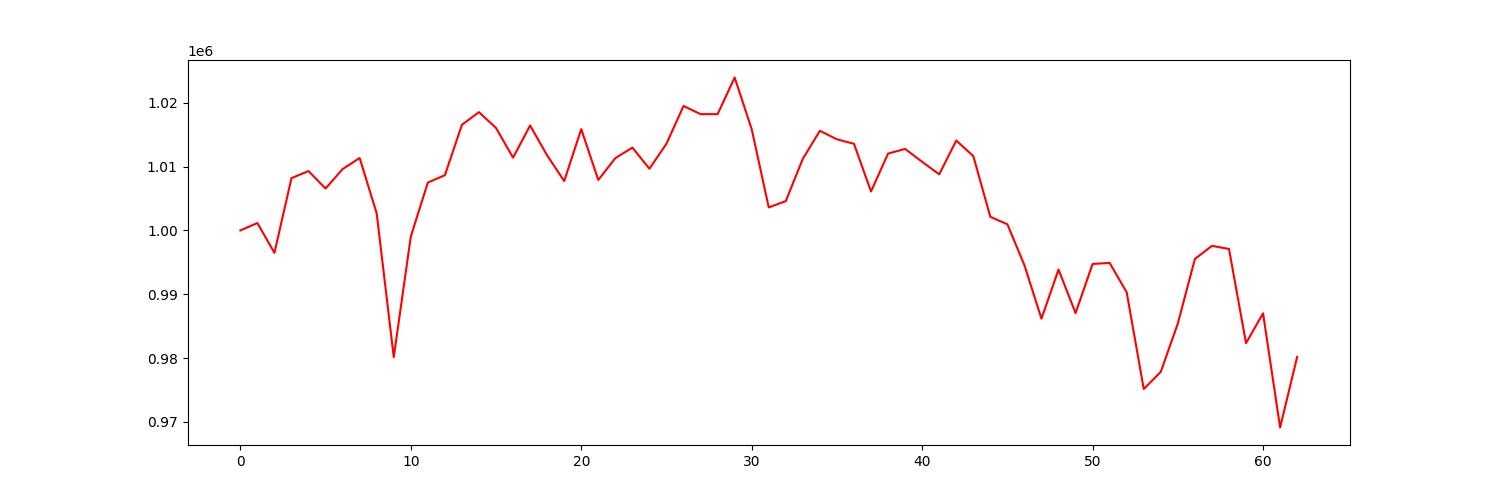

Values plotted in this chart, from the file beside it:
account_value, date, daily_return
1000000, 2021-07-06, 
1001165, 2021-07-07, 0.001165
996487, 2021-07-08, -0.004672
1008199, 2021-07-09, 0.01175
1009302, 2021-07-12, 0.001094
1006569, 2021-07-13, -0.002708
1009615, 2021-07-14, 0.003026
1011349, 2021-07-15, 0.001717
1002668, 2021-07-16, -0.008584
980143, 2021-07-19, -0.02246
999033, 2021-07-20, 0.01927
1007505, 2021-07-21, 0.00848
1008658, 2021-07-22, 0.001144
1016557, 2021-07-23, 0.007832
1018534, 2021-07-26, 0.001945
1016055, 2021-07-27, -0.002435
1011411, 2021-07-28, -0.00457
1016447, 2021-07-29, 0.004979
1011754, 2021-07-30, -0.004617
1007748, 2021-08-02, -0.003959
1015873, 2021-08-03, 0.008062
1007906, 2021-08-04, -0.007843
1011336, 2021-08-05, 0.003403
1012978, 2021-08-06, 0.001623
1009671, 2021-08-09, -0.003264
1013591, 2021-08-10, 0.003882
1019505, 2021-08-11, 0.005835
1018223, 2021-08-12, -0.001258
1018228, 2021-08-13, 4.596908748766282e-06
1023966, 2021-08-16, 0.005635
1015862, 2021-08-17, -0.007915
1003612, 2021-08-18, -0.01206
1004600, 2021-08-19, 0.0009839
1011234, 2021-08-20, 0.006604
1015612, 2021-08-23, 0.004329
1014281, 2021-08-24, -0.00131
1013577, 2021-08-25, -0.0006941
1006103, 2021-08-26, -0.007374
1012047, 2021-08-27, 0.005908
1012777, 2021-08-30, 0.0007206
1010750, 2021-08-31, -0.002001
1008797, 2021-09-01, -0.001933
1014088, 2021-09-02, 0.005245
1011653, 2021-09-03, -0.002401
1002131, 2021-09-07, -0.009412
1000963, 2021-09-08, -0.001165
994543, 2021-09-09, -0.006414
986175, 2021-09-10, -0.008414
993870, 2021-09-13, 0.007803
987054, 2021-09-14, -0.006859
994751, 2021-09-15, 0.007798
994909, 2021-09-16, 0.0001586
990298, 2021-09-17, -0.004635
975154, 2021-09-20, -0.01529
977850, 2021-09-21, 0.002765
985420, 2021-09-22, 0.007741
995529, 2021-09-23, 0.01026
997586, 2021-09-24, 0.002067
997099, 2021-09-27, -0.0004885
982346, 2021-09-28, -0.0148
... 3 more rows
